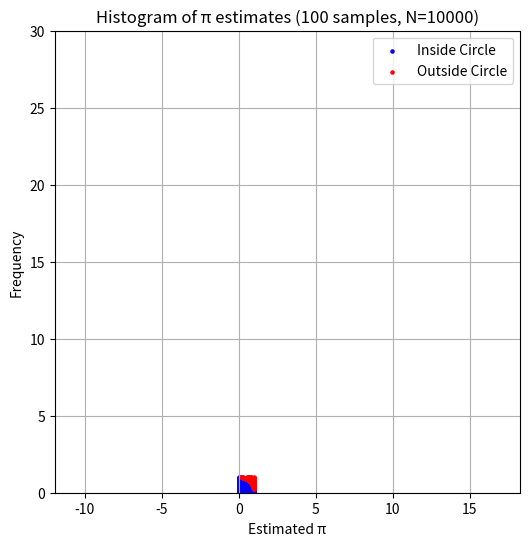

This chart was generated by the following Python code:
import numpy as np

h = 1e-4
true_derivative = 2  # for f(x) = x^2 at x = 1

def func(x):
    return x ** 2

def front_diff(f, x, h):
    return (f(x + h) - f(x)) / h

def back_diff(f, x, h):
    return (f(x) - f(x - h)) / h

def center_diff(f, x, h):
    return (f(x + h) - f(x - h)) / (2 * h)

x = 1.0
for method, diff_func in [
    ("Forward", front_diff),
    ("Backward", back_diff),
    ("Central", center_diff),
]:
    approx = diff_func(func, x, h)
    error = abs(approx - true_derivative)
    print(f"{method} difference: value = {approx:.8f}, error = {error:.2e}")

import random
import matplotlib.pyplot as plt

def get_pi_and_points(N):
    inside_x, inside_y = [], []
    outside_x, outside_y = [], []
    in_circle = 0
    for _ in range(N):
        x = random.random()
        y = random.random()
        if x**2 + y**2 <= 1:
            in_circle += 1
            inside_x.append(x)
            inside_y.append(y)
        else:
            outside_x.append(x)
            outside_y.append(y)
    pi = 4 * in_circle / N
    return pi, inside_x, inside_y, outside_x, outside_y

N = 1000
pi_val, inside_x, inside_y, outside_x, outside_y = get_pi_and_points(N)
print(f"Estimated π with {N} samples: {pi_val:.6f}")

plt.figure(figsize=(6, 6))
plt.scatter(inside_x, inside_y, s=5, color='blue', label='Inside Circle')
plt.scatter(outside_x, outside_y, s=5, color='red', label='Outside Circle')
plt.title(f"Monte Carlo π Estimate\nN={N}, π ≈ {pi_val:.5f}")
plt.xlabel('x')
plt.ylabel('y')
plt.legend()
plt.axis('equal')
plt.grid(True)
plt.show()

# Reuse get_pi_and_points to obtain only π estimates
def get_pi(N):
    pi, *_ = get_pi_and_points(N)
    return pi

pi_samples = [get_pi(10000) for _ in range(100)]
plt.hist(pi_samples, bins=10, rwidth=0.8)
plt.xlim(2.7, 3.6)
plt.ylim(0, 30)
plt.title("Histogram of π estimates (100 samples, N=10000)")
plt.xlabel("Estimated π")
plt.ylabel("Frequency")
plt.grid(True)
plt.show()